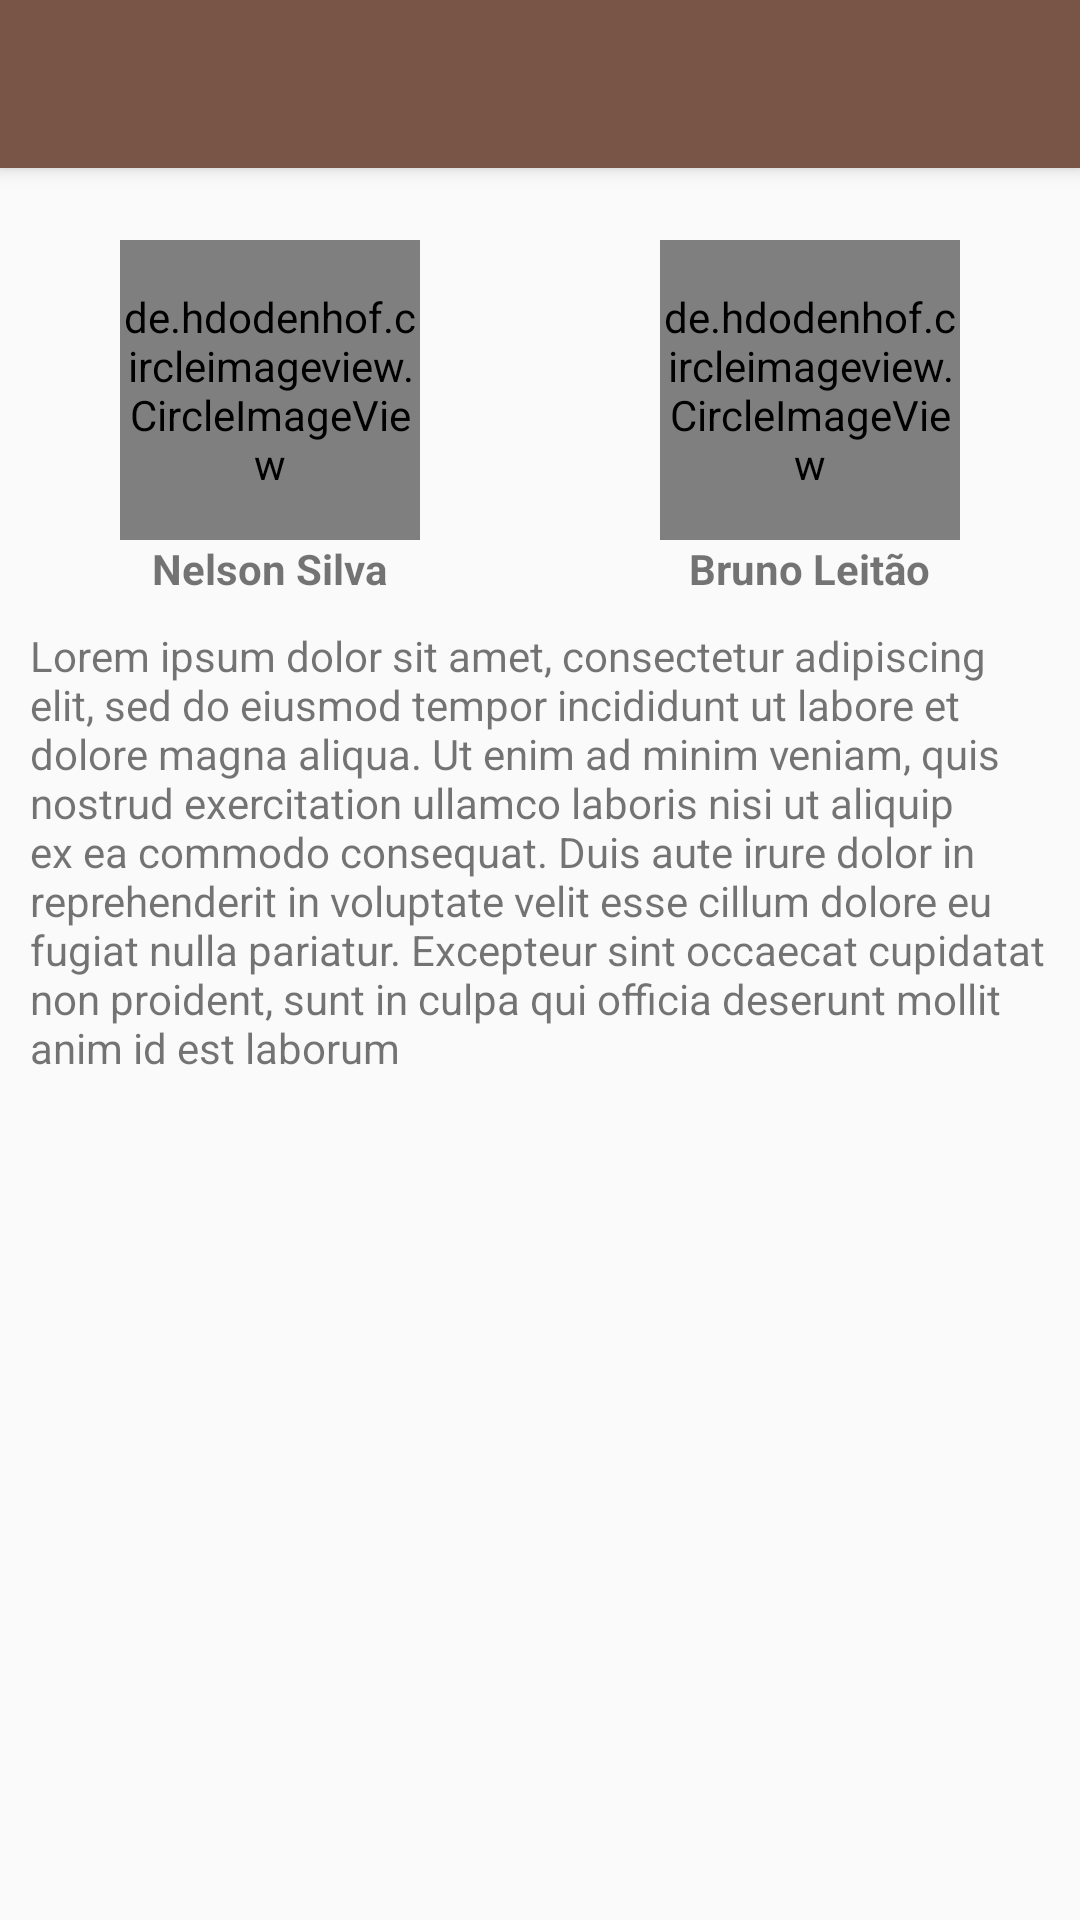

Layout XML and referenced resources for this Android screen:
<!-- AndroidManifest.xml: application theme Theme.DesignDemo -->
<!-- res/layout/activity_sobre.xml -->
<?xml version="1.0" encoding="utf-8"?>
<android.support.design.widget.CoordinatorLayout
    xmlns:android="http://schemas.android.com/apk/res/android"
    xmlns:app="http://schemas.android.com/apk/res-auto"
    android:id="@+id/drawer_layout"
    android:layout_height="match_parent"
    android:layout_width="match_parent"
    android:fitsSystemWindows="true">

    <include
        layout="@layout/include_toolbar_appbar"
        android:layout_width="match_parent"
        android:layout_height="match_parent"
        app:layout_behavior="@string/appbar_scrolling_view_behavior" />

    <LinearLayout
        android:layout_width="match_parent"
        android:layout_height="match_parent"
        android:orientation="vertical"
        android:layout_marginTop="?attr/actionBarSize">

        <LinearLayout
            android:layout_width="match_parent"
            android:layout_height="wrap_content"
            android:orientation="horizontal"
            android:paddingTop="24dp">

            <LinearLayout
                android:layout_width="0dp"
                android:layout_height="wrap_content"
                android:layout_weight="1"
                android:orientation="vertical">

                <de.hdodenhof.circleimageview.CircleImageView
                    android:layout_width="100dp"
                    android:layout_height="100dp"
                    android:layout_gravity="center"
                    android:src="@drawable/sobre_nelson"
                    app:civ_border_color="@android:color/black"
                    app:civ_border_width="1dp" />

                <LinearLayout
                    android:layout_width="wrap_content"
                    android:layout_height="wrap_content"
                    android:orientation="horizontal"
                    android:layout_gravity="center">

                    <TextView
                        android:id="@+id/textView8"
                        android:layout_width="match_parent"
                        android:layout_height="wrap_content"
                        android:layout_weight="1"
                        android:text="Nelson Silva"
                        android:textStyle="bold" />
                </LinearLayout>

            </LinearLayout>

            <LinearLayout
                android:layout_width="0dp"
                android:layout_height="wrap_content"
                android:layout_weight="1"
                android:orientation="vertical">

                <de.hdodenhof.circleimageview.CircleImageView
                    android:layout_width="100dp"
                    android:layout_height="100dp"
                    android:layout_gravity="center"
                    android:src="@drawable/sobre_leitao"
                    app:civ_border_color="@android:color/black"
                    app:civ_border_width="1dp"/>

                <LinearLayout
                    android:layout_width="wrap_content"
                    android:layout_height="wrap_content"
                    android:orientation="horizontal"
                    android:layout_gravity="center">

                    <TextView
                        android:id="@+id/textView9"
                        android:layout_width="match_parent"
                        android:layout_height="wrap_content"
                        android:text="Bruno Leitão"
                        android:textStyle="bold" />

                </LinearLayout>

            </LinearLayout>
        </LinearLayout>

        <LinearLayout
            android:layout_width="match_parent"
            android:layout_height="match_parent"
            android:orientation="horizontal"
            android:paddingRight="10dp"
            android:paddingLeft="10dp"
            android:paddingTop="10dp">

            <TextView
                android:id="@+id/textView10"
                android:layout_width="wrap_content"
                android:layout_height="wrap_content"
                android:text="Lorem ipsum dolor sit amet, consectetur adipiscing elit, sed do eiusmod tempor incididunt ut labore et dolore magna aliqua. Ut enim ad minim veniam, quis nostrud exercitation ullamco laboris nisi ut aliquip ex ea commodo consequat. Duis aute irure dolor in reprehenderit in voluptate velit esse cillum dolore eu fugiat nulla pariatur. Excepteur sint occaecat cupidatat non proident, sunt in culpa qui officia deserunt mollit anim id est laborum" />
        </LinearLayout>
    </LinearLayout>
</android.support.design.widget.CoordinatorLayout>
<!-- res/layout/include_toolbar_appbar.xml (included above) -->
<?xml version="1.0" encoding="utf-8"?>
<android.support.design.widget.CoordinatorLayout xmlns:android="http://schemas.android.com/apk/res/android"
    xmlns:app="http://schemas.android.com/apk/res-auto"
    android:id="@+id/main_content"
    android:fitsSystemWindows="true"
    android:layout_width="match_parent"
    android:layout_height="match_parent">

    <android.support.design.widget.AppBarLayout
        android:id="@+id/appbar"
        android:layout_width="match_parent"
        android:layout_height="wrap_content"
        android:theme="@style/ThemeOverlay.AppCompat.Dark.ActionBar">

        <android.support.v7.widget.Toolbar
            android:id="@+id/toolbar"
            android:layout_width="match_parent"
            android:layout_height="?attr/actionBarSize"
            android:background="?attr/colorPrimary"
            app:layout_scrollFlags="scroll|enterAlways|snap"
            app:popupTheme="@style/ThemeOverlay.AppCompat.Light" />

    </android.support.design.widget.AppBarLayout>

</android.support.design.widget.CoordinatorLayout>
<!-- resources referenced by this layout -->
<resources>
  <!-- drawable sobre_leitao: jpg bitmap (drawable, 100938 bytes) -->
  <!-- drawable sobre_nelson: jpg bitmap (drawable, 83213 bytes) -->
  <style name="Theme.DesignDemo" parent="Base.Theme.DesignDemo">
      </style>
  <style name="Base.Theme.DesignDemo" parent="Theme.AppCompat.DayNight.NoActionBar">
          <item name="colorPrimary">#795548</item>
          <item name="colorPrimaryDark">#5D4037</item>
          <item name="colorAccent">#3E2723</item>
      </style>
</resources>
